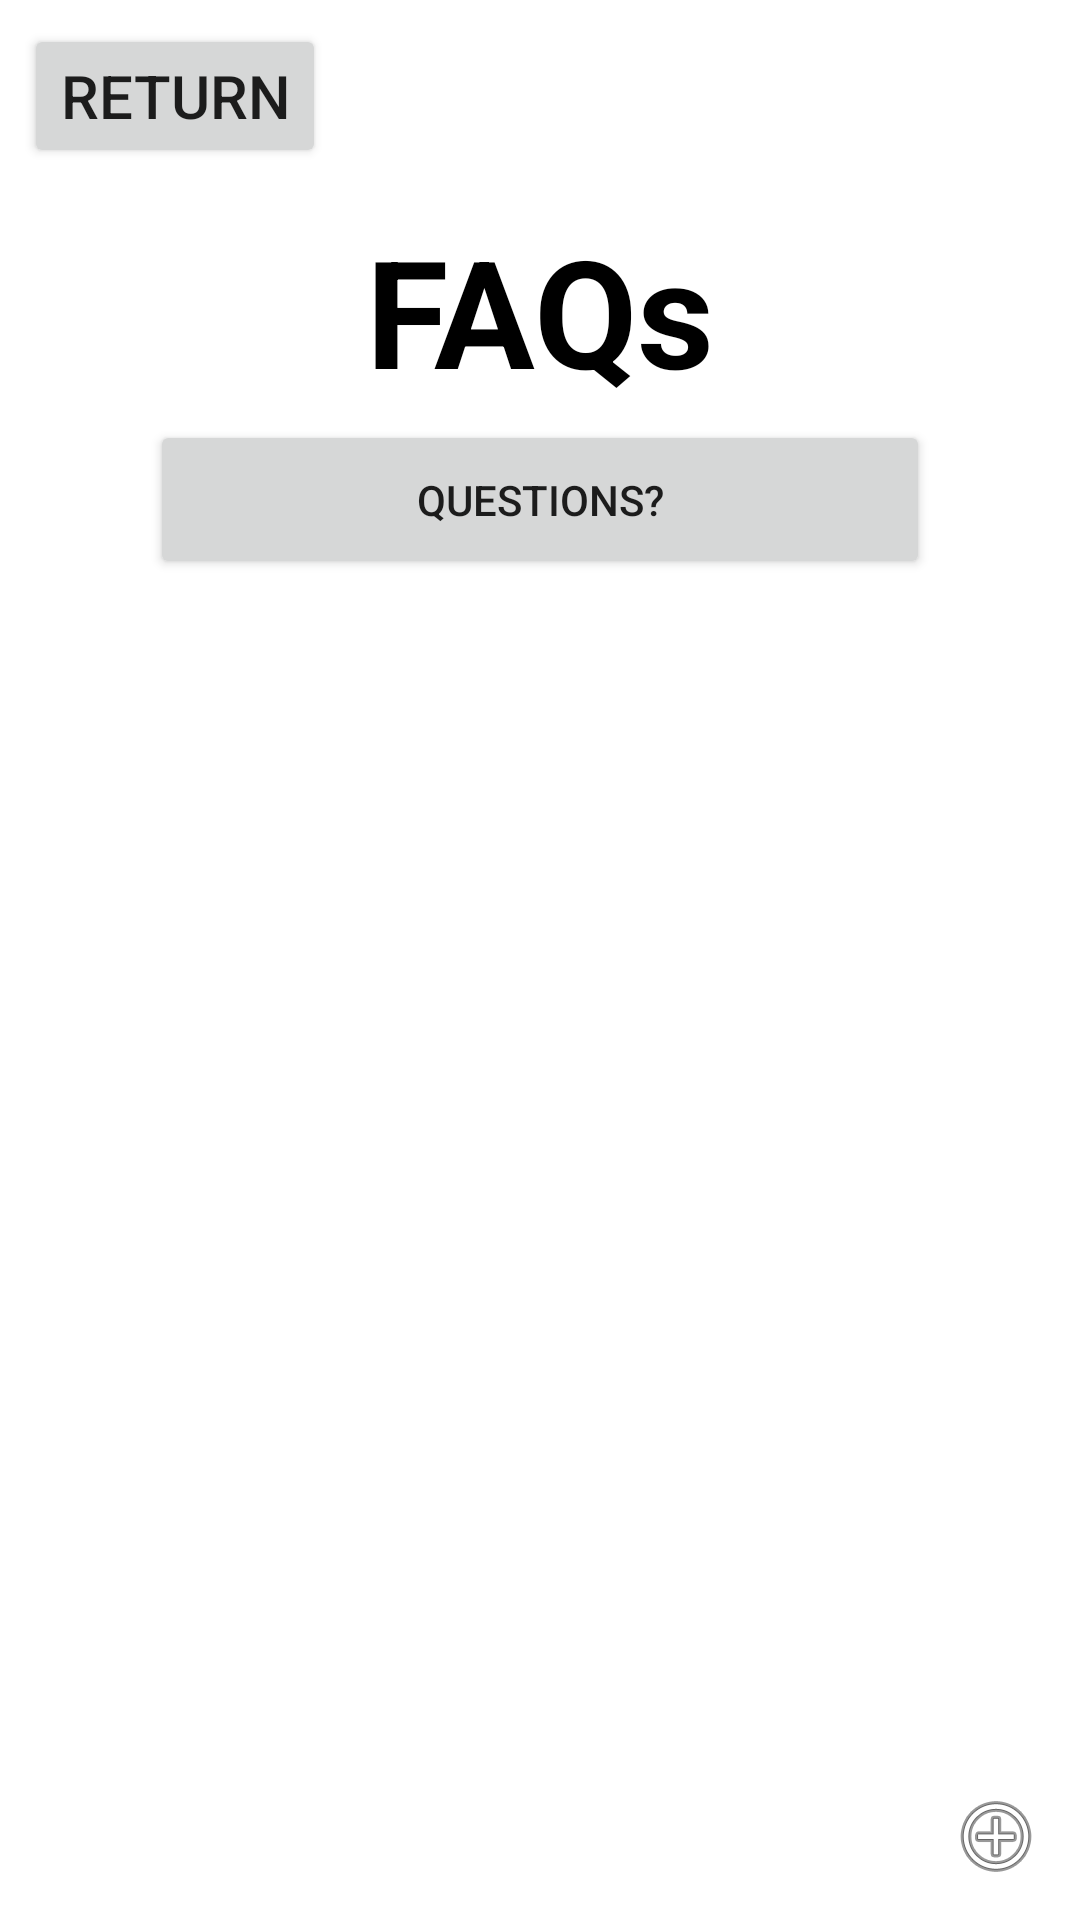

Here is an Android app screen rendered from its layout file. Give the layout XML and the strings, colors and styles it references.
<!-- AndroidManifest.xml: application theme Theme.RESTPROJECT -->
<!-- res/layout/activity_faq.xml -->
<?xml version="1.0" encoding="utf-8"?>
<RelativeLayout xmlns:android="http://schemas.android.com/apk/res/android"
    android:layout_width="match_parent"
    android:layout_height="wrap_content"
    xmlns:app="http://schemas.android.com/apk/res-auto"
    android:background="@drawable/fondo">

    
    <TextView
        android:id="@+id/faqtitle"
        android:layout_width="match_parent"
        android:layout_height="wrap_content"
        android:layout_marginTop="70dp"
        android:text="FAQs"
        android:textColor="#000000"
        android:textSize="50sp"
        android:textStyle="bold"
        android:textAlignment="center"/>

    <androidx.recyclerview.widget.RecyclerView
        android:id="@+id/my_new_recycler_view"
        android:layout_width="match_parent"
        android:layout_height="544dp"
        android:layout_below="@+id/faqtitle"
        android:layout_marginTop="50dp"
        android:background="@drawable/fondo"
        android:scrollbars="vertical" />

    <ImageView
        android:id="@+id/my_new_imageView"
        android:layout_width="wrap_content"
        android:layout_height="wrap_content"
        android:layout_alignParentRight="true"
        android:layout_alignParentBottom="true"
        android:layout_marginRight="12dp"
        android:layout_marginBottom="12dp"
        android:elevation="2dp"
        android:src="@android:drawable/ic_menu_add" />

    <ProgressBar
        android:id="@+id/progressBar"
        android:layout_width="wrap_content"
        android:layout_height="wrap_content"
        android:layout_gravity="center"
        android:visibility="invisible"
        app:layout_constraintBottom_toBottomOf="parent"
        app:layout_constraintEnd_toEndOf="parent"
        app:layout_constraintStart_toStartOf="parent"
        app:layout_constraintTop_toTopOf="parent"/>

    <Button
        android:id="@+id/FAQButton"
        android:layout_width="326dp"
        android:layout_height="53dp"
        android:layout_marginStart="50dp"
        android:layout_marginTop="140dp"
        android:layout_marginEnd="50dp"
        android:onClick="FAQQuestions"
        android:text="Questions?"
        android:textSize="14sp"
        app:layout_constraintEnd_toEndOf="parent"
        app:layout_constraintStart_toStartOf="parent"
        app:layout_constraintTop_toTopOf="parent" />
    <Button
        android:id="@+id/returnBtn2"
        android:layout_width="wrap_content"
        android:layout_height="wrap_content"
        android:layout_marginStart="8dp"
        android:layout_marginTop="8dp"
        android:onClick="returnFunction"
        android:shadowColor="#303F9F"
        android:text="Return"
        android:textColorLink="#303F9F"
        android:textSize="20sp"
        app:layout_constraintStart_toStartOf="parent"
        app:layout_constraintTop_toTopOf="parent" />


</RelativeLayout>
<!-- resources referenced by this layout -->
<resources>
  <style name="Theme.RESTPROJECT" parent="Theme.MaterialComponents.DayNight.DarkActionBar">
          
          <item name="colorPrimary">@color/purple_500</item>
          <item name="colorPrimaryVariant">@color/purple_700</item>
          <item name="colorOnPrimary">@color/white</item>
          
          <item name="colorSecondary">@color/teal_200</item>
          <item name="colorSecondaryVariant">@color/teal_700</item>
          <item name="colorOnSecondary">@color/black</item>
          
          <item name="android:statusBarColor">?attr/colorPrimaryVariant</item>
          
      </style>
  <!-- not gathered from this repository: default colours our renderer supplied (Android Studio template values) -->
  <color name="purple_500">#FF6200EE</color>
  <color name="purple_700">#FF3700B3</color>
  <color name="teal_200">#FF03DAC5</color>
  <color name="teal_700">#FF018786</color>
  <color name="black">#FF000000</color>
  <color name="white">#FFFFFFFF</color>
</resources>
